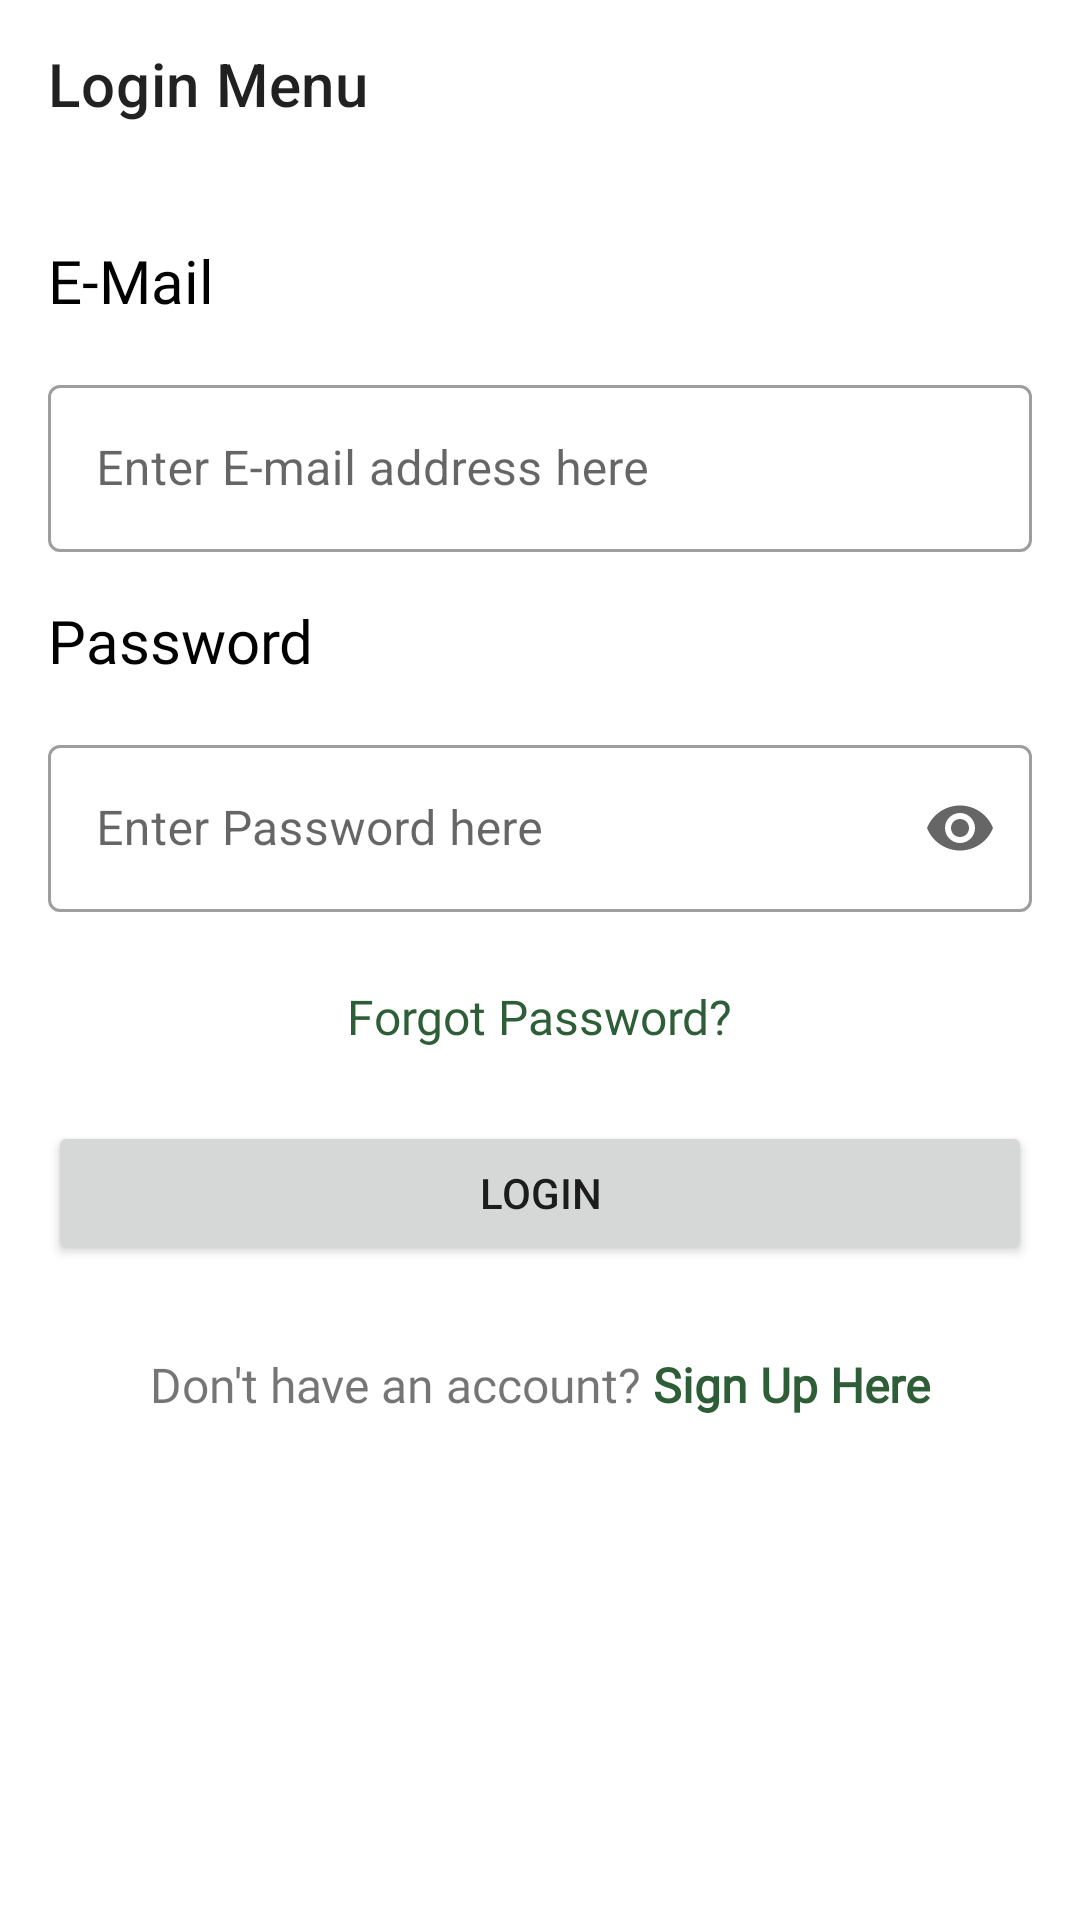

Reconstruct the res/layout file that produces this screen, plus the resources it refers to.
<!-- AndroidManifest.xml: application theme Theme.CommunityMarketplace -->
<!-- res/layout/activity_login.xml -->
<?xml version="1.0" encoding="utf-8"?>
<androidx.constraintlayout.widget.ConstraintLayout xmlns:android="http://schemas.android.com/apk/res/android"
    xmlns:app="http://schemas.android.com/apk/res-auto"
    xmlns:tools="http://schemas.android.com/tools"
    android:layout_width="match_parent"
    android:layout_height="match_parent"
    tools:context=".loginRegister.LoginActivity">


    <com.google.android.material.appbar.AppBarLayout
        android:id="@+id/appBarLayout"
        android:layout_width="match_parent"
        android:layout_height="wrap_content"
        app:layout_constraintStart_toStartOf="parent"
        app:layout_constraintTop_toTopOf="parent"
        app:liftOnScroll="true">

        <com.google.android.material.appbar.MaterialToolbar
            android:id="@+id/toolbarViewLogin"
            android:layout_width="match_parent"
            android:layout_height="?attr/actionBarSize"
            android:background="@color/white"
            app:title="Login Menu" />

    </com.google.android.material.appbar.AppBarLayout>

    <TextView
        android:id="@+id/txtView_title_ComName"
        android:layout_width="wrap_content"
        android:layout_height="wrap_content"
        android:layout_marginStart="16dp"
        android:layout_marginTop="24dp"
        android:fontFamily="@font/roboto_medium"
        android:text="E-Mail"
        android:textColor="@color/black"
        android:textSize="20sp"
        app:layout_constraintStart_toStartOf="@+id/appBarLayout"
        app:layout_constraintTop_toBottomOf="@+id/appBarLayout" />

    <com.google.android.material.textfield.TextInputLayout
        android:id="@+id/register_ComName"
        style="@style/Widget.MaterialComponents.TextInputLayout.OutlinedBox"
        android:layout_width="match_parent"
        android:layout_height="wrap_content"
        android:layout_marginStart="16dp"
        android:layout_marginTop="16dp"
        android:layout_marginEnd="16dp"
        android:hint="Enter E-mail address here"
        app:layout_constraintEnd_toEndOf="parent"
        app:layout_constraintStart_toStartOf="parent"
        app:layout_constraintTop_toBottomOf="@+id/txtView_title_ComName">
        <com.google.android.material.textfield.TextInputEditText
            android:id="@+id/edt_ComName"
            android:layout_width="match_parent"
            android:layout_height="wrap_content"
            android:inputType="textEmailAddress" />
    </com.google.android.material.textfield.TextInputLayout>

    <TextView
        android:id="@+id/txtView_title_Password"
        android:layout_width="wrap_content"
        android:layout_height="wrap_content"
        android:layout_marginStart="16dp"
        android:layout_marginTop="16dp"
        android:fontFamily="@font/roboto_medium"
        android:text="Password"
        android:textColor="@color/black"
        android:textSize="20sp"
        app:layout_constraintStart_toStartOf="parent"
        app:layout_constraintTop_toBottomOf="@+id/register_ComName" />

    <com.google.android.material.textfield.TextInputLayout
        android:id="@+id/login_password"
        style="@style/Widget.MaterialComponents.TextInputLayout.OutlinedBox"
        android:layout_width="match_parent"
        android:layout_height="wrap_content"
        android:layout_marginStart="16dp"
        android:layout_marginTop="16dp"
        android:layout_marginEnd="16dp"
        android:hint="Enter Password here"
        app:layout_constraintEnd_toEndOf="parent"
        app:endIconMode="password_toggle"
        app:layout_constraintStart_toStartOf="parent"
        app:layout_constraintTop_toBottomOf="@+id/txtView_title_Password">
        <com.google.android.material.textfield.TextInputEditText
            android:id="@+id/edt_Password"
            android:layout_width="match_parent"
            android:layout_height="wrap_content"
            android:inputType="textPassword" />
    </com.google.android.material.textfield.TextInputLayout>

    <TextView
        android:id="@+id/txtView_link_forgotPassword"
        android:layout_width="wrap_content"
        android:layout_height="wrap_content"
        android:layout_marginTop="24dp"
        android:fontFamily="@font/roboto_medium"
        android:text="Forgot Password?"
        android:textColor="?attr/colorPrimary"
        android:textSize="16sp"
        app:layout_constraintEnd_toEndOf="parent"
        app:layout_constraintStart_toStartOf="parent"
        app:layout_constraintTop_toBottomOf="@+id/login_password" />

    <Button
        android:id="@+id/btn_login"
        android:layout_width="0dp"
        android:layout_height="wrap_content"
        android:layout_marginStart="16dp"
        android:layout_marginTop="24dp"
        android:layout_marginEnd="16dp"
        android:text="Login"
        app:layout_constraintEnd_toEndOf="parent"
        app:layout_constraintStart_toStartOf="parent"
        app:layout_constraintTop_toBottomOf="@+id/txtView_link_forgotPassword" />

    <LinearLayout
        android:layout_width="wrap_content"
        android:layout_height="wrap_content"
        android:layout_marginTop="5dp"
        android:paddingBottom="16dp"
        android:gravity="center"
        android:orientation="horizontal"
        app:layout_constraintEnd_toEndOf="parent"
        app:layout_constraintStart_toStartOf="parent"
        app:layout_constraintTop_toBottomOf="@+id/btn_login">

        <TextView
            android:layout_width="wrap_content"
            android:layout_height="wrap_content"
            android:id="@+id/tv_dontHavePassword"
            android:layout_marginTop="16dp"
            android:textSize="16sp"
            android:fontFamily="@font/roboto_medium"
            android:text="Don't have an account? "
            android:paddingBottom="16dp"
            />
        <TextView
            android:layout_width="wrap_content"
            android:layout_height="wrap_content"
            android:id="@+id/txtView_link_signUp"
            android:layout_marginTop="16dp"
            android:textSize="16sp"
            android:fontFamily="@font/roboto_bold"
            android:text="Sign Up Here"
            android:textStyle="bold"
            android:textColor="?attr/colorPrimary"
            android:paddingBottom="16dp"
            />

    </LinearLayout>


</androidx.constraintlayout.widget.ConstraintLayout>
<!-- resources referenced by this layout -->
<resources>
  <color name="black">#FF000000</color>
  <color name="white">#FFFFFFFF</color>
  <style name="Theme.CommunityMarketplace" parent="Theme.MaterialComponents.DayNight.NoActionBar">
          
          <item name="colorPrimary">#2e5e37</item>
          <item name="colorPrimaryVariant">#003410</item>
          <item name="colorOnPrimary">@color/white</item>
          
          <item name="colorSecondary">#1eaa83</item>
          <item name="colorSecondaryVariant">#007a56</item>
          <item name="colorOnSecondary">@color/black</item>
          
  
  
          
  
      </style>
</resources>
